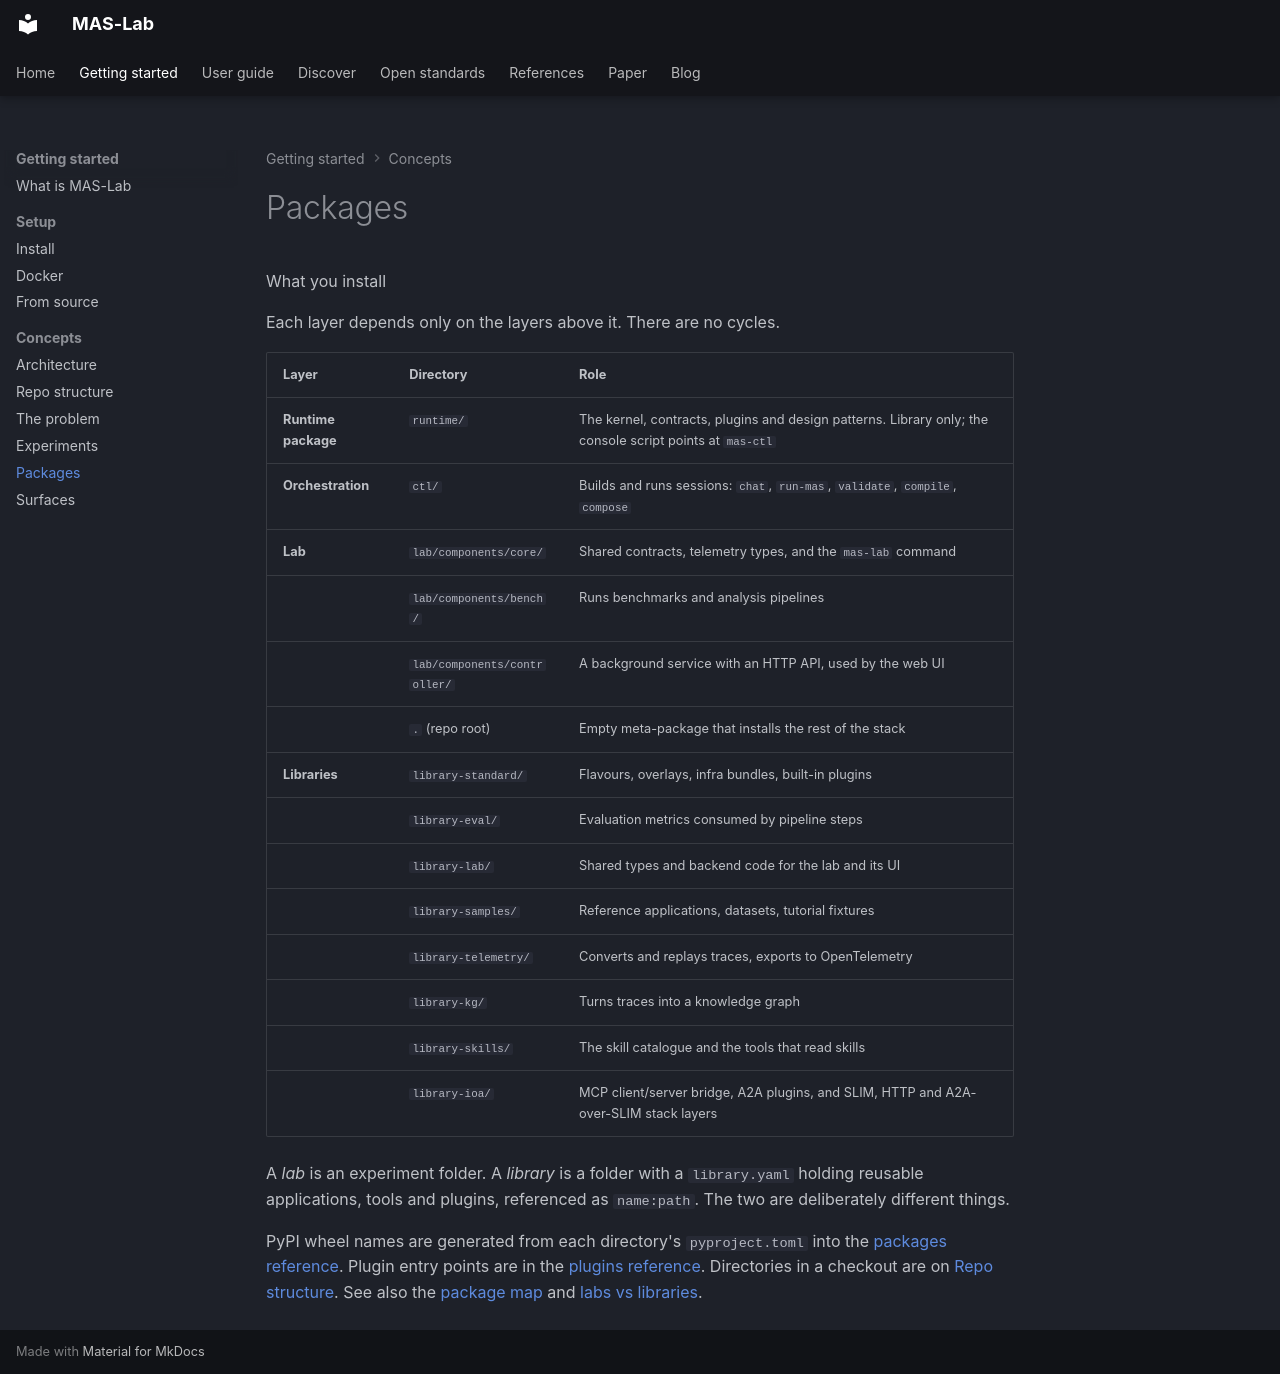

repository: ioc-project/mas-lab · page: what-is/packages/index.html · generator: mkdocs

<!--
  Copyright (c) 2026 Cisco Systems, Inc. and its affiliates
  SPDX-License-Identifier: Apache-2.0
-->
# Packages

<p class="eyebrow">What you install</p>

Each layer depends only on the layers above it. There are no cycles.

| Layer | Directory | Role |
|---|---|---|
| **Runtime package** | `runtime/` | The kernel, contracts, plugins and design patterns. Library only; the console script points at `mas-ctl` |
| **Orchestration** | `ctl/` | Builds and runs sessions: `chat`, `run-mas`, `validate`, `compile`, `compose` |
| **Lab** | `lab/components/core/` | Shared contracts, telemetry types, and the `mas-lab` command |
| | `lab/components/bench/` | Runs benchmarks and analysis pipelines |
| | `lab/components/controller/` | A background service with an HTTP API, used by the web UI |
| | `.` (repo root) | Empty meta-package that installs the rest of the stack |
| **Libraries** | `library-standard/` | Flavours, overlays, infra bundles, built-in plugins |
| | `library-eval/` | Evaluation metrics consumed by pipeline steps |
| | `library-lab/` | Shared types and backend code for the lab and its UI |
| | `library-samples/` | Reference applications, datasets, tutorial fixtures |
| | `library-telemetry/` | Converts and replays traces, exports to OpenTelemetry |
| | `library-kg/` | Turns traces into a knowledge graph |
| | `library-skills/` | The skill catalogue and the tools that read skills |
| | `library-ioa/` | MCP client/server bridge, A2A plugins, and SLIM, HTTP and A2A-over-SLIM stack layers |

A *lab* is an experiment folder. A *library* is a folder with a `library.yaml`
holding reusable applications, tools and plugins, referenced as `name:path`. The
two are deliberately different things.

PyPI wheel names are generated from each directory's `pyproject.toml` into the
[packages reference](../packages-reference.md). Plugin entry points are in the
[plugins reference](../plugins-reference.md). Directories in a checkout are
on [Repo structure](repo.md). See also the [package map](../libraries.md)
and [labs vs libraries](../labs-and-libraries.md).
